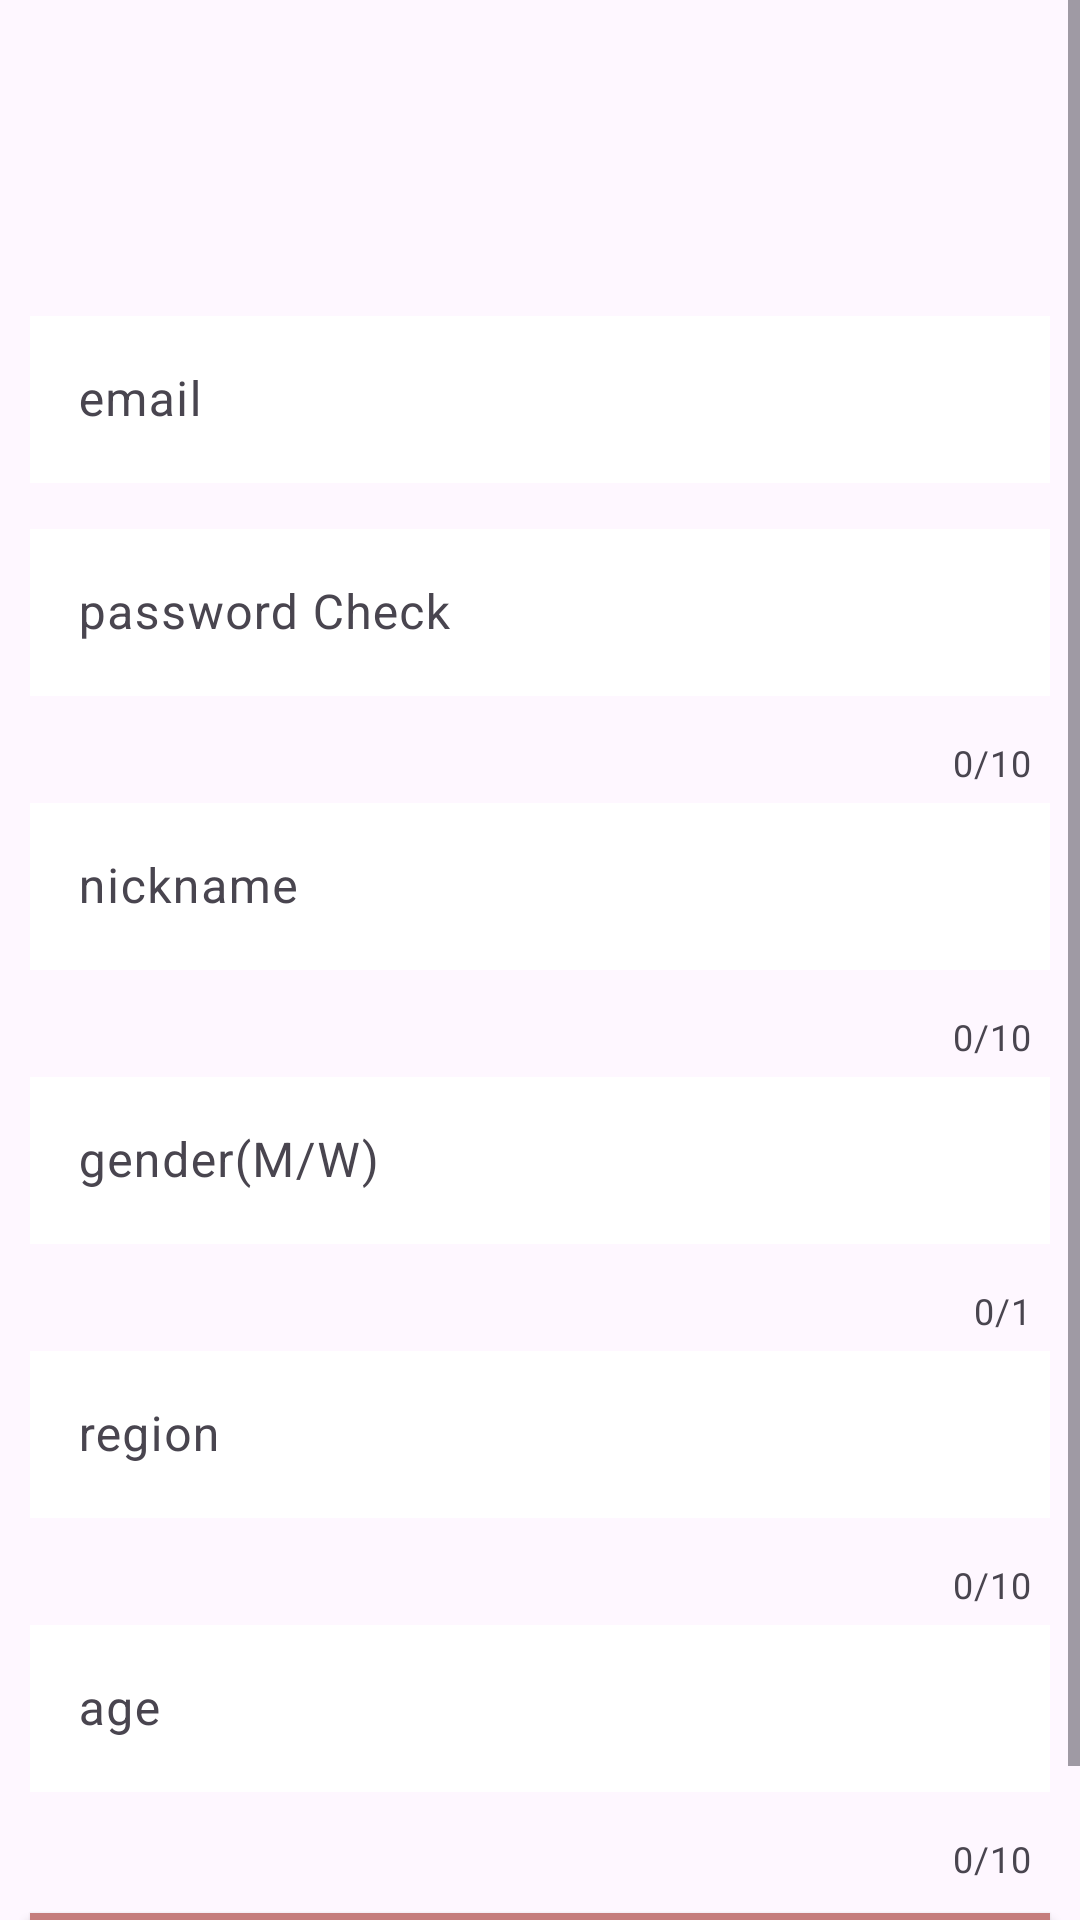

Reconstruct the res/layout file that produces this screen, plus the resources it refers to.
<!-- AndroidManifest.xml: application theme Theme.Dating_App -->
<!-- res/layout/activity_join.xml -->
<?xml version="1.0" encoding="utf-8"?>
<androidx.constraintlayout.widget.ConstraintLayout
    xmlns:android="http://schemas.android.com/apk/res/android"
    xmlns:tools="http://schemas.android.com/tools"
    xmlns:app="http://schemas.android.com/apk/res-auto"
    android:layout_width="match_parent"
    android:layout_height="match_parent"
    android:background="@drawable/auth_image"
    tools:context=".auth.JoinActivity">

  <ScrollView
      android:layout_width="match_parent"
      android:layout_height="match_parent">

  <LinearLayout
      android:layout_width="match_parent"
      android:layout_height="match_parent"
      android:orientation="vertical">

    <ImageView
        android:layout_width="match_parent"
        android:layout_height="100dp"
        android:id="@+id/imgArea"
        android:src="@drawable/profile_img" />


    <com.google.android.material.textfield.TextInputLayout
        android:layout_width="match_parent"
        android:layout_height="wrap_content" >

      <com.google.android.material.textfield.TextInputEditText
          android:hint="email"
          android:id="@+id/emailArea"
          android:layout_width="match_parent"
          android:layout_height="wrap_content"
          android:background="@color/white"
          android:layout_margin="10dp" />

    </com.google.android.material.textfield.TextInputLayout>

    <com.google.android.material.textfield.TextInputLayout
        android:layout_width="match_parent"
        android:layout_height="wrap_content"
        app:counterEnabled="true"
        app:counterMaxLength="10"
        >

      <com.google.android.material.textfield.TextInputEditText
          android:hint="password Check"
          android:id="@+id/passwordArea"
          android:layout_width="match_parent"
          android:layout_height="wrap_content"
          android:background="@color/white"
          android:layout_margin="10dp"/>

    </com.google.android.material.textfield.TextInputLayout>

    <com.google.android.material.textfield.TextInputLayout
        android:layout_width="match_parent"
        android:layout_height="wrap_content"
        app:counterEnabled="true"
        app:counterMaxLength="10"
        >

      <com.google.android.material.textfield.TextInputEditText
          android:hint="nickname"
          android:id="@+id/nicknameArea"
          android:layout_width="match_parent"
          android:layout_height="wrap_content"
          android:background="@color/white"
          android:layout_margin="10dp"/>

    </com.google.android.material.textfield.TextInputLayout>

    <com.google.android.material.textfield.TextInputLayout
        android:layout_width="match_parent"
        android:layout_height="wrap_content"
        app:counterEnabled="true"
        app:counterMaxLength="1"
        >

      <com.google.android.material.textfield.TextInputEditText
          android:hint="gender(M/W)"
          android:id="@+id/genderArea"
          android:layout_width="match_parent"
          android:layout_height="wrap_content"
          android:background="@color/white"
          android:layout_margin="10dp" />

    </com.google.android.material.textfield.TextInputLayout>

    <com.google.android.material.textfield.TextInputLayout
        android:layout_width="match_parent"
        android:layout_height="wrap_content"
        app:counterEnabled="true"
        app:counterMaxLength="10"
        >

      <com.google.android.material.textfield.TextInputEditText
          android:hint="region"
          android:id="@+id/regionArea"
          android:layout_width="match_parent"
          android:layout_height="wrap_content"
          android:background="@color/white"
          android:layout_margin="10dp"/>

    </com.google.android.material.textfield.TextInputLayout>

    <com.google.android.material.textfield.TextInputLayout
        android:layout_width="match_parent"
        android:layout_height="wrap_content"
        app:counterEnabled="true"
        app:counterMaxLength="10"
        >

      <com.google.android.material.textfield.TextInputEditText
          android:hint="age"
          android:layout_width="match_parent"
          android:id="@+id/ageArea"
          android:layout_height="wrap_content"
          android:background="@color/white"
          android:layout_margin="10dp"/>

    </com.google.android.material.textfield.TextInputLayout>

    <Button
        android:text="register"
        android:id="@+id/registerBtn"
        android:layout_margin="10dp"
        android:layout_width="match_parent"
        android:background="@color/mainColor"
        android:layout_height="wrap_content" />

    </LinearLayout>

  </ScrollView>

  </androidx.constraintlayout.widget.ConstraintLayout>
<!-- resources referenced by this layout -->
<resources>
  <color name="mainColor">#C57C7C</color>
  <color name="white">#FFFFFFFF</color>
  <style name="Theme.Dating_App" parent="Base.Theme.Dating_App" />
  <style name="Base.Theme.Dating_App" parent="Theme.Material3.DayNight.NoActionBar">
          
           <item name="colorPrimary">@color/mainColor</item>
      </style>
</resources>
